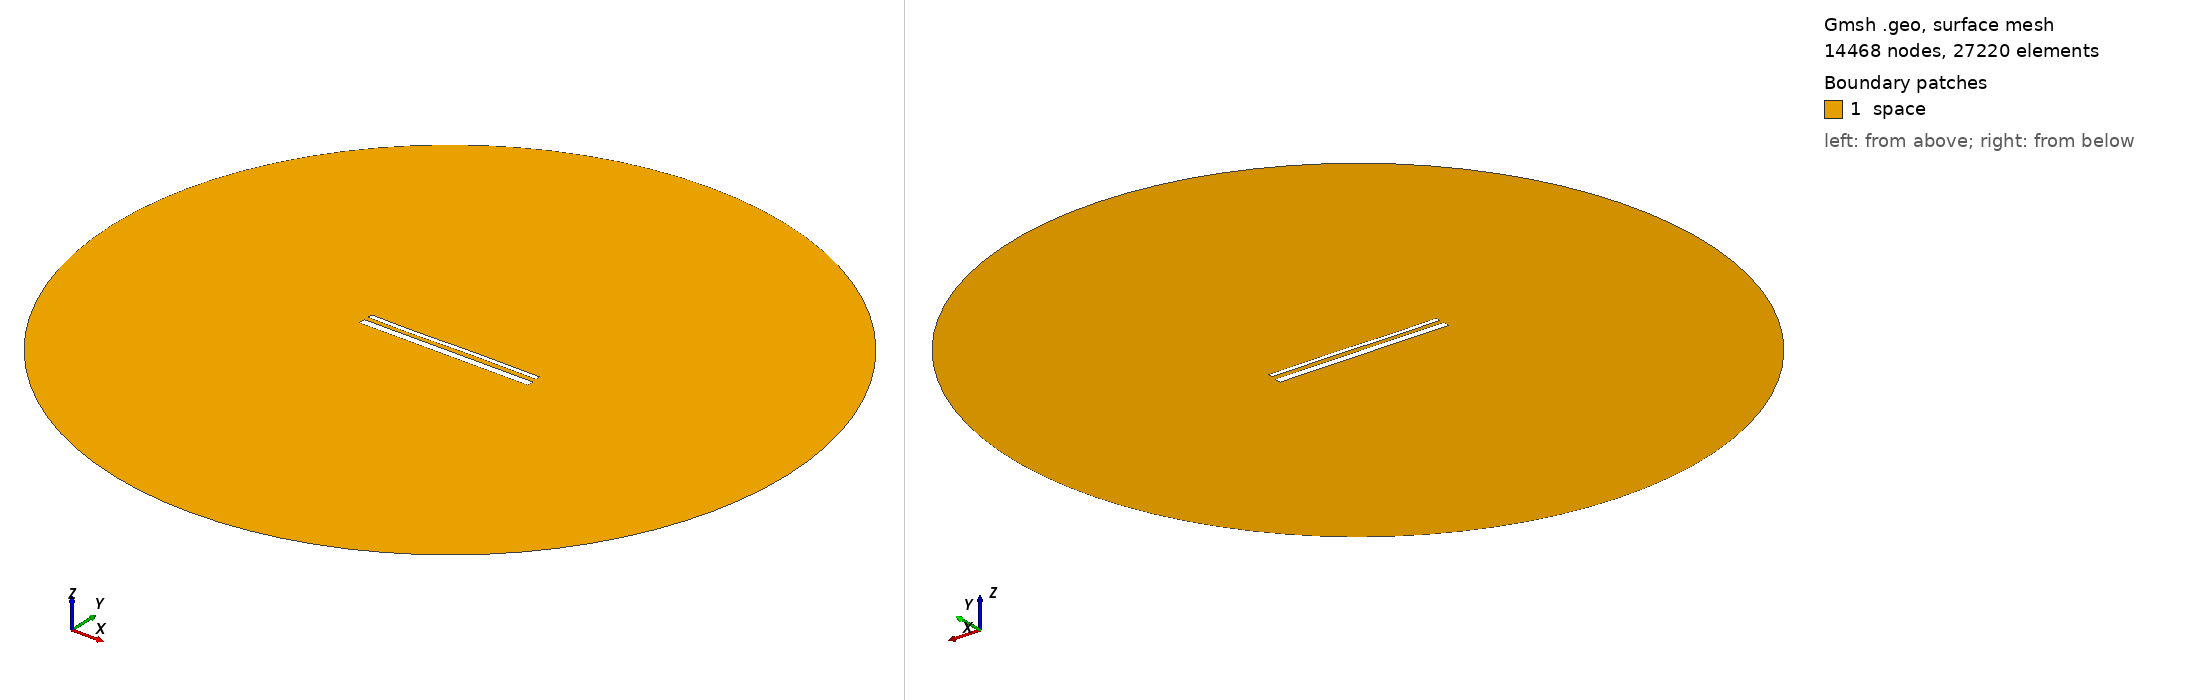

Gmsh geometry script, surface-meshed: 14468 nodes, 27220 surface elements. Boundary patches (legend numbers): 1 space. Left view from above one corner, right view from below the opposite corner. Legend entries are the model's physical surfaces. The drawing asked Gmsh for element sizes between 1% and 20% of the model's largest extent; the script's own settings can give other sizes.

=== 15552.geo (drawn) ===
//---------------------------------------
// Geometry kernel
//---------------------------------------

SetFactory("OpenCASCADE");



//---------------------------------------
// Parameters of the geometry
//---------------------------------------

// Overetch of the upper plate
overetch = 0.5;

// Distance between the plates
distance = 2.5;

// Discretization over the x axis (for the deformation)
nx = 50; 

// Length of the plate
L = 100 - overetch; 

// Number of modes
n = 4; 

// 1st mode coefficient
coeff(1) = 0.15;
beta(1) = 0.596864 * 3.1415926535 / L;

// 2nd mode coefficient
coeff(2) = 0.0;
beta(2) = 1.49418 * 3.1415926535 / L;

// 3rd mode coefficient
coeff(3) = -0.15;
beta(3) = 2.50025 * 3.1415926535 / L;

// 4th mode coefficient
coeff(4) = -0.075;
beta(4) = 3.49999 * 3.1415926535 / L;



//---------------------------------------
// Upper plate (deformed rectangle)
//---------------------------------------

// Coordiantes of the upper plate
xmin = -50;
xmax = 50 - overetch;

// Height of the upper plate
yheight = 4 - 2 * overetch;

// Indexes of the points
UpperID[] = {};
LowerID[] = {};
LeftID[] = {};
RightID[] = {};

// Point index
p = 1;

// Horizontal edges
For i In {1:nx}
    x = xmin + (i-1)*(xmax - xmin)/(nx-1);

    y_bottom = distance / 2 + overetch;
    For j In {1:n}
        C = (Cosh(beta(j)*L) + Cos(beta(j)*L)) / (Sinh(beta(j)*L) + Sin(beta(j)*L));
        y_bottom  = y_bottom + coeff(j) * (Cosh(beta(j)*(x+50)) - Cos(beta(j)*(x+50)) - C * (Sinh(beta(j)*(x+50)) - Sin(beta(j)*(x+50))));
    EndFor

    y_top = y_bottom + yheight;

    Point(p) = {x, y_top, 0, 1.0};
    UpperID[i] = p;
    p = p + 1;

    Point(p) = {x, y_bottom, 0, 1.0};
    LowerID[i] = p;
    p = p + 1;
EndFor

// Create point lists
UpperPts[] = {}; LowerPts[] = {};
For i In {1:nx}
  UpperPts[] += {UpperID[i]};
  LowerPts[] += {LowerID[i]};
EndFor

// Build splines
Spline(1) = {UpperPts[]};
Spline(2) = {LowerPts[]};
Line(3) = {LowerPts[nx-1], UpperPts[nx-1]};
Line(4) = {LowerPts[0], UpperPts[0]};

// Build the plane surface
Curve Loop(1) = {2, 3, -1, -4};
Plane Surface(1) = {1};



//---------------------------------------
// Lower plate (rectangle)
//---------------------------------------

// Vertices
Point(1001) = {-50, -1, 0, 1.0};
Point(1002) = { 50, -1, 0, 1.0};
Point(1003) = { 50,  -5, 0, 1.0};
Point(1004) = {-50,  -5, 0, 1.0};

// Edges
Line(5) = {1001, 1002};
Line(6) = {1002, 1003};
Line(7) = {1003, 1004};
Line(8) = {1004, 1001};

// Plane surface
Line Loop(2) = {5, 6, 7, 8};
Plane Surface(2) = {2}; 



//---------------------------------------
// Outer (fictious) boundary
//---------------------------------------

// Points
Point(1005) = {0, 0, 0};       // Center
Point(1006) = {200, 0, 0};     // Start point
Point(1007) = {0, 200, 0};     // 90 degrees
Point(1008) = {-200, 0, 0};    // 180 degrees
Point(1009) = {0, -200, 0};    // 270 degrees

// Circle arcs (each needs start, center, end)
Circle(9) = {1006, 1005, 1007};
Circle(10) = {1007, 1005, 1008};
Circle(11) = {1008, 1005, 1009};
Circle(12) = {1009, 1005, 1006};

// Plane surface for the entire domain
Curve Loop(3) = {9, 10, 11, 12};
Surface(3) = {3};

// Subtract the plates from the whole domain to obtain the actual domain where we want to solve the equations
BooleanDifference{ Surface{3}; Delete; }{ Surface{1}; Surface{2}; Delete; }




//---------------------------------------
// Transfinite Lines/Curves
//---------------------------------------

// Set the number of points on the boundaries
r = 7;

// Plates
Transfinite Curve {1, 2} = 50*r Using Progression 1;
Transfinite Curve {3, 4} = 2*r Using Progression 1;
Transfinite Line {5, 7} = 50*r Using Progression 1;
Transfinite Line {6, 8} = 2*r Using Progression 1;

// Outer boundary
Transfinite Line {9, 10, 11, 12} = 20 Using Progression 1;



//---------------------------------------
// Physical groups
//---------------------------------------                

// Physical curves (boundaries)
Physical Line("force_segment", 10) = {2};
Physical Line("upper_plate", 11) = {1, 3, 4};
Physical Line("lower_plate", 12) = {5, 6, 7, 8};
Physical Line("boundary", 20) = {9, 10, 11, 12};

// Physical Surfaces
Physical Surface("space", 30) = {3};



//---------------------------------------
// 6. Generate the Mesh
//---------------------------------------

// 2D mesh generation
Mesh 2;
